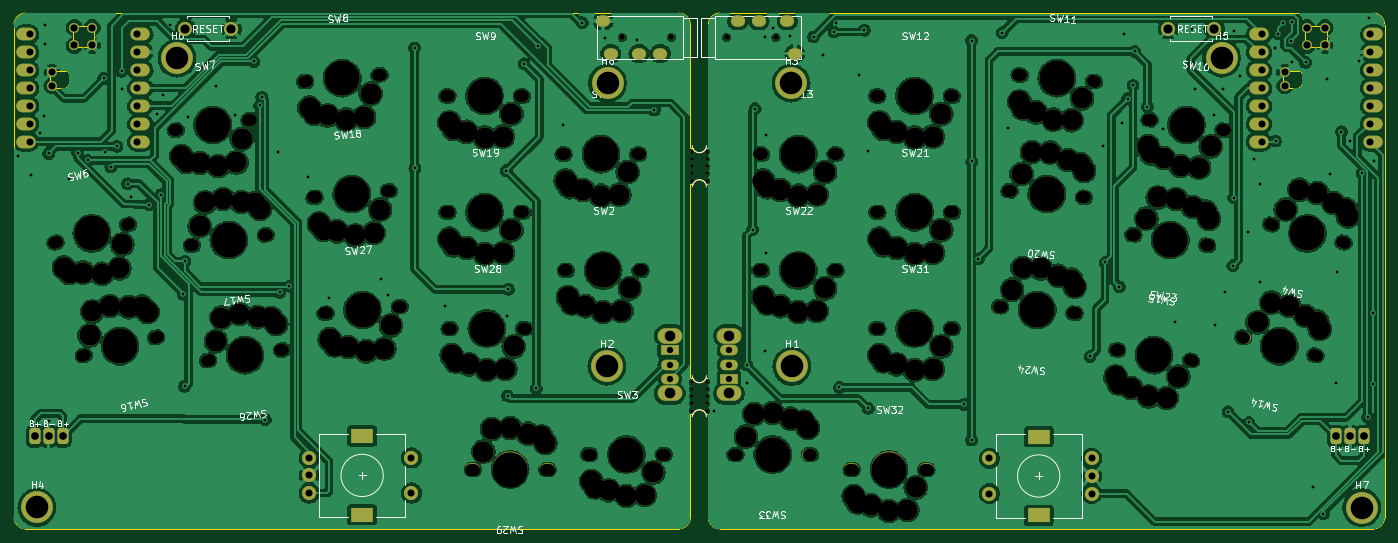
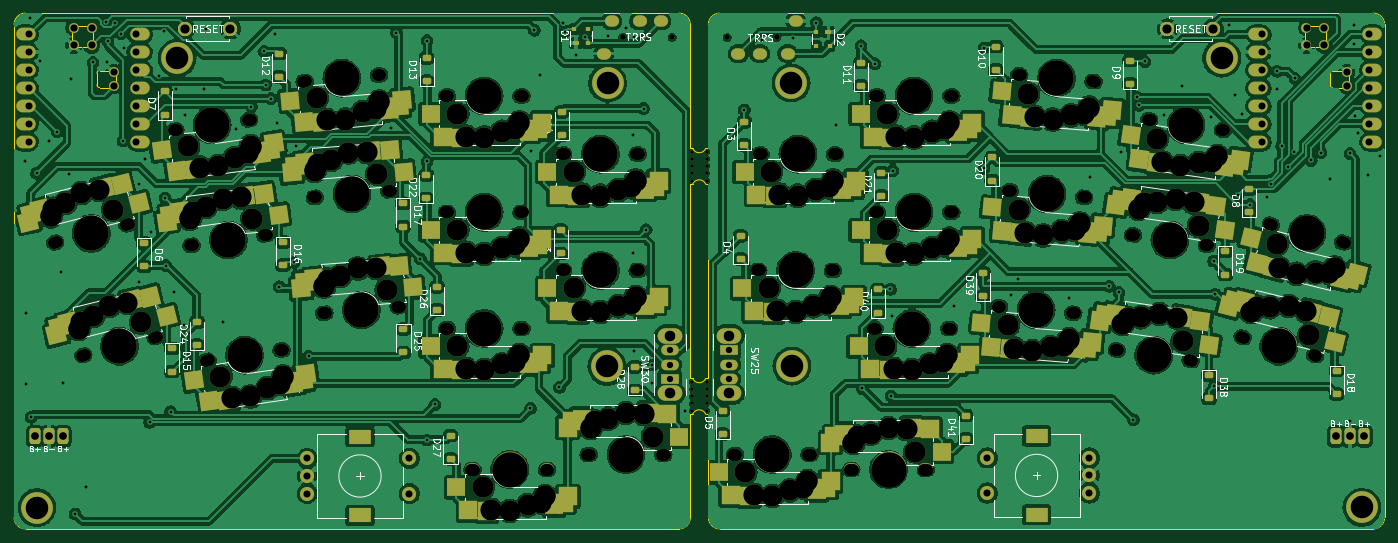
Circuit board: 11 layer files. Board 194.5 x 73.2 mm.
- bottom_copper: Wizza-xiao-CuBottom.gbr (757923 bytes)
- top_copper: Wizza-xiao-CuTop.gbr (646568 bytes)
- outline: Wizza-xiao-EdgeCuts.gbr (4610 bytes)
- bottom_mask: Wizza-xiao-MaskBottom.gbr (24882 bytes)
- top_mask: Wizza-xiao-MaskTop.gbr (15950 bytes)
- drill: Wizza-xiao-NPTH.drl (7137 bytes)
- drill: Wizza-xiao-PTH.drl (4378 bytes)
- paste: Wizza-xiao-PasteBottom.gbr (10372 bytes)
- paste: Wizza-xiao-PasteTop.gbr (453 bytes)
- bottom_silk: Wizza-xiao-SilkBottom.gbr (120802 bytes)
- top_silk: Wizza-xiao-SilkTop.gbr (98510 bytes)

=== bottom_copper: Wizza-xiao-CuBottom.gbr (757923 bytes, source omitted) ===
=== top_copper: Wizza-xiao-CuTop.gbr (646568 bytes, source omitted) ===
=== outline: Wizza-xiao-EdgeCuts.gbr ===
%TF.GenerationSoftware,KiCad,Pcbnew,7.0.2*%
%TF.CreationDate,2023-08-06T16:20:10+02:00*%
%TF.ProjectId,Wizza-xiao,57697a7a-612d-4786-9961-6f2e6b696361,rev?*%
%TF.SameCoordinates,Original*%
%TF.FileFunction,Profile,NP*%
%FSLAX46Y46*%
G04 Gerber Fmt 4.6, Leading zero omitted, Abs format (unit mm)*
G04 Created by KiCad (PCBNEW 7.0.2) date 2023-08-06 16:20:10*
%MOMM*%
%LPD*%
G01*
G04 APERTURE LIST*
%TA.AperFunction,Profile*%
%ADD10C,0.100000*%
%TD*%
%TA.AperFunction,Profile*%
%ADD11C,0.120000*%
%TD*%
G04 APERTURE END LIST*
D10*
X140345215Y-61476264D02*
X140666489Y-61474161D01*
X138123738Y-38853062D02*
G75*
G03*
X136525000Y-37211001I-1625638J16562D01*
G01*
X42154237Y-38805626D02*
X42159483Y-108754703D01*
X140666489Y-61474161D02*
X140665200Y-89037072D01*
X236635224Y-108793314D02*
X236629978Y-38844237D01*
X138122972Y-53485832D02*
X138123664Y-38853061D01*
X138496794Y-94116419D02*
X138126489Y-94116080D01*
X140344063Y-56398132D02*
X140665200Y-56398125D01*
X138126489Y-56398471D02*
X138122972Y-53485832D01*
X140673424Y-38806483D02*
X140665200Y-56398125D01*
X138495637Y-56399342D02*
G75*
G03*
X140344063Y-56398132I923963J381942D01*
G01*
X138495642Y-56399340D02*
X138126489Y-56398471D01*
X140344063Y-89037079D02*
X140665200Y-89037072D01*
X140665822Y-108745879D02*
G75*
G03*
X142264461Y-110387940I1625578J-16621D01*
G01*
X236629961Y-38844237D02*
G75*
G03*
X235031314Y-37202177I-1625561J16637D01*
G01*
X234993163Y-110391961D02*
G75*
G03*
X236635223Y-108793314I16637J1625561D01*
G01*
X140345294Y-61476232D02*
G75*
G03*
X138496795Y-61477472I-923994J-381968D01*
G01*
X43758147Y-110396764D02*
X136473976Y-110391121D01*
X42159498Y-108754703D02*
G75*
G03*
X43758147Y-110396764I1625602J-16597D01*
G01*
X142264461Y-110387940D02*
X234993163Y-110391978D01*
X140345294Y-94115179D02*
G75*
G03*
X138496795Y-94116419I-923994J-381921D01*
G01*
X138496794Y-61477472D02*
X138126489Y-61477133D01*
X142315485Y-37207787D02*
G75*
G03*
X140673425Y-38806483I-16585J-1625613D01*
G01*
X138116037Y-108792457D02*
X138126489Y-94116080D01*
X140345215Y-94115211D02*
X140666489Y-94113108D01*
X138495637Y-89038289D02*
G75*
G03*
X140344063Y-89037079I923963J381989D01*
G01*
X138495642Y-89038287D02*
X138126489Y-89037418D01*
X235031314Y-37202176D02*
X142315485Y-37207819D01*
X136525000Y-37211000D02*
X43796298Y-37206962D01*
X43796299Y-37206898D02*
G75*
G03*
X42154238Y-38805626I-16499J-1625702D01*
G01*
X136473976Y-110391075D02*
G75*
G03*
X138116036Y-108792457I16624J1625575D01*
G01*
X138126489Y-89037418D02*
X138126489Y-61477133D01*
X140666489Y-94113108D02*
X140665797Y-108745879D01*
D11*
%TO.C,U1*%
X222214400Y-47079400D02*
X222214400Y-46038000D01*
X222900200Y-45352200D02*
X224500400Y-45352200D01*
X224500400Y-47765200D02*
X222900200Y-47765200D01*
X224881400Y-45733200D02*
X224881400Y-47384200D01*
X225389400Y-41364400D02*
X225389400Y-39688000D01*
X226075200Y-39002200D02*
X227751600Y-39002200D01*
X226075200Y-42050200D02*
X227751600Y-42050200D01*
X228437400Y-41364400D02*
X228437400Y-39688000D01*
X222900200Y-47765200D02*
G75*
G03*
X222214400Y-47079400I-438047J247753D01*
G01*
X222214400Y-46038000D02*
G75*
G03*
X222900200Y-45352200I247753J438047D01*
G01*
X224881400Y-45733200D02*
G75*
G03*
X224500400Y-45352200I-380999J1D01*
G01*
X224500400Y-47765200D02*
G75*
G03*
X224881400Y-47384200I1J380999D01*
G01*
X226075200Y-42050200D02*
G75*
G03*
X225389400Y-41364400I-438047J247753D01*
G01*
X225389400Y-39688000D02*
G75*
G03*
X226075200Y-39002200I247753J438047D01*
G01*
X228437400Y-41364400D02*
G75*
G03*
X227751600Y-42050200I-247753J-438047D01*
G01*
X227751600Y-39002200D02*
G75*
G03*
X228437400Y-39688000I438050J-247750D01*
G01*
%TO.C,U2*%
X47272600Y-47079400D02*
X47272600Y-46038000D01*
X47958400Y-45352200D02*
X49558600Y-45352200D01*
X49558600Y-47765200D02*
X47958400Y-47765200D01*
X49939600Y-45733200D02*
X49939600Y-47384200D01*
X50447600Y-41364400D02*
X50447600Y-39688000D01*
X51133400Y-39002200D02*
X52809800Y-39002200D01*
X51133400Y-42050200D02*
X52809800Y-42050200D01*
X53495600Y-41364400D02*
X53495600Y-39688000D01*
X47958400Y-47765200D02*
G75*
G03*
X47272600Y-47079400I-438047J247753D01*
G01*
X47272600Y-46038000D02*
G75*
G03*
X47958400Y-45352200I247753J438047D01*
G01*
X49939600Y-45733200D02*
G75*
G03*
X49558600Y-45352200I-380999J1D01*
G01*
X49558600Y-47765200D02*
G75*
G03*
X49939600Y-47384200I1J380999D01*
G01*
X51133400Y-42050200D02*
G75*
G03*
X50447600Y-41364400I-438047J247753D01*
G01*
X50447600Y-39688000D02*
G75*
G03*
X51133400Y-39002200I247753J438047D01*
G01*
X53495600Y-41364400D02*
G75*
G03*
X52809800Y-42050200I-247753J-438047D01*
G01*
X52809800Y-39002200D02*
G75*
G03*
X53495600Y-39688000I438050J-247750D01*
G01*
%TD*%
M02*

=== bottom_mask: Wizza-xiao-MaskBottom.gbr (24882 bytes, source omitted) ===
=== top_mask: Wizza-xiao-MaskTop.gbr (15950 bytes, source omitted) ===
=== drill: Wizza-xiao-NPTH.drl (7137 bytes, source omitted) ===
=== drill: Wizza-xiao-PTH.drl ===
M48
; DRILL file {KiCad 7.0.2} date Sun Aug  6 16:20:10 2023
; FORMAT={-:-/ absolute / inch / decimal}
; #@! TF.CreationDate,2023-08-06T16:20:10+02:00
; #@! TF.GenerationSoftware,Kicad,Pcbnew,7.0.2
; #@! TF.FileFunction,Plated,1,2,PTH
FMAT,2
INCH
; #@! TA.AperFunction,Plated,PTH,ViaDrill
T1C0.0157
; #@! TA.AperFunction,Plated,PTH,ComponentDrill
T2C0.0354
; #@! TA.AperFunction,Plated,PTH,ComponentDrill
T3C0.0394
; #@! TA.AperFunction,Plated,PTH,ComponentDrill
T4C0.0400
; #@! TA.AperFunction,Plated,PTH,ComponentDrill
T5C0.0430
; #@! TA.AperFunction,Plated,PTH,ComponentDrill
T6C0.0512
; #@! TA.AperFunction,Plated,PTH,ComponentDrill
T7C0.0591
; #@! TA.AperFunction,Plated,PTH,ComponentDrill
T8C0.1260
%
G90
G05
T1
X1.683Y-2.262
X1.752Y-2.371
X1.806Y-2.133
X1.825Y-2.038
X1.832Y-1.637
X1.833Y-1.532
X1.853Y-2.249
X1.854Y-3.742
X1.966Y-2.391
X2.015Y-2.244
X2.07Y-2.288
X2.16Y-1.83
X2.165Y-2.243
X2.2Y-2.325
X2.235Y-2.208
X2.26Y-1.79
X2.26Y-1.89
X2.2935Y-2.4185
X2.314Y-2.491
X2.413Y-2.534
X2.459Y-2.027
X2.479Y-2.48
X2.493Y-1.924
X2.53Y-1.53
X2.606Y-3.035
X2.612Y-3.549
X2.615Y-2.85
X2.63Y-2.045
X2.79Y-1.873
X2.895Y-2.032
X2.999Y-1.735
X3.032Y-1.98
X3.043Y-1.934
X3.063Y-3.736
X3.135Y-2.241
X3.143Y-3.025
X3.198Y-2.991
X3.303Y-2.38
X3.421Y-3.056
X3.709Y-2.948
X3.747Y-3.038
X3.897Y-1.659
X3.898Y-2.331
X4.067Y-3.099
X4.408Y-2.344
X4.412Y-3.155
X4.417Y-3.603
X4.421Y-3.007
X4.508Y-1.748
X4.577Y-3.5616
X4.585Y-1.647
X4.727Y-2.09
X4.834Y-1.518
X4.963Y-1.605
X5.138Y-1.615
X5.237Y-2.006
X5.57Y-3.686
X5.753Y-3.431
X5.755Y-3.533
X5.785Y-2.674
X5.8Y-1.998
X5.852Y-1.596
X5.852Y-3.355
X5.858Y-2.146
X5.859Y-2.807
X5.899Y-1.546
X5.997Y-1.595
X6.126Y-1.598
X6.1781Y-1.699
X6.24Y-1.57
X6.25Y-1.52
X6.27Y-3.555
X6.381Y-1.813
X6.41Y-1.56
X6.429Y-2.236
X6.432Y-3.673
X6.966Y-3.651
X7.009Y-1.618
X7.009Y-3.85
X7.01Y-2.293
X7.047Y-2.837
X7.18Y-1.574
X7.212Y-2.109
X7.671Y-3.383
X7.743Y-2.207
X7.754Y-2.857
X7.835Y-2.993
X7.848Y-2.078
X7.86Y-1.58
X7.881Y-1.942
X7.911Y-1.867
X7.921Y-1.679
X7.991Y-1.987
X8.079Y-2.112
X8.147Y-3.189
X8.243Y-1.554
X8.255Y-1.891
X8.361Y-2.036
X8.369Y-3.205
X8.412Y-1.887
X8.424Y-3.021
X8.442Y-3.692
X8.468Y-2.875
X8.473Y-2.497
X8.477Y-1.563
X8.506Y-1.816
X8.554Y-2.686
X8.559Y-3.7505
X8.587Y-2.278
X8.618Y-2.417
X8.62Y-2.967
X8.702Y-1.662
X8.707Y-2.18
X8.72Y-1.58
X8.75Y-1.52
X8.791Y-1.622
X8.8Y-1.74
X8.8015Y-1.5146
X8.8752Y-1.74
X8.915Y-4.114
X8.9747Y-4.2627
X8.9961Y-1.8307
X9.009Y-2.364
X9.044Y-3.53
X9.053Y-2.911
X9.075Y-2.127
X9.122Y-2.177
X9.171Y-1.732
X9.191Y-2.359
X9.222Y-3.722
X9.23Y-1.49
X9.251Y-3.539
X9.252Y-3.141
X9.256Y-2.29
T2
X5.323Y-3.3493
X5.323Y-3.428
X5.323Y-3.5067
X5.6531Y-3.3493
X5.6531Y-3.428
X5.6531Y-3.5067
T3
X1.7461Y-1.583
X1.7461Y-1.683
X1.7461Y-1.783
X1.7461Y-1.883
X1.7461Y-1.983
X1.7461Y-2.083
X1.7461Y-2.183
X2.3461Y-1.583
X2.3461Y-1.683
X2.3461Y-1.783
X2.3461Y-1.883
X2.3461Y-1.983
X2.3461Y-2.083
X2.3461Y-2.183
X3.3088Y-3.9491
X3.3088Y-4.0475
X3.3088Y-4.1459
X3.8797Y-3.9491
X3.8797Y-4.1459
X7.1083Y-3.9521
X7.1083Y-4.1489
X7.6792Y-3.9521
X7.6792Y-4.0505
X7.6792Y-4.1489
X8.6336Y-1.583
X8.6336Y-1.683
X8.6336Y-1.783
X8.6336Y-1.883
X8.6336Y-1.983
X8.6336Y-2.083
X8.6336Y-2.183
X9.2336Y-1.583
X9.2336Y-1.683
X9.2336Y-1.783
X9.2336Y-1.883
X9.2336Y-1.983
X9.2336Y-2.083
X9.2336Y-2.183
T4
X1.8711Y-1.7955
X1.8711Y-1.8705
X1.9961Y-1.5455
X1.9961Y-1.6455
X2.0961Y-1.5455
X2.0961Y-1.6455
X8.7586Y-1.7955
X8.7586Y-1.8705
X8.8836Y-1.5455
X8.8836Y-1.6455
X8.9836Y-1.5455
X8.9836Y-1.6455
T5
X1.7745Y-3.828
X1.8533Y-3.828
X1.932Y-3.828
X9.0438Y-3.828
X9.1226Y-3.828
X9.2013Y-3.828
T6
X2.617Y-1.5525
X2.8729Y-1.5525
X8.1077Y-1.5525
X8.3636Y-1.5525
T7
X5.323Y-3.2666
X5.323Y-3.5894
X5.6531Y-3.2666
X5.6531Y-3.5894
T8
X1.787Y-4.226
X2.57Y-1.7161
X4.971Y-3.437
X4.975Y-1.855
X6.0006Y-1.8561
X6.0046Y-3.4381
X8.4056Y-1.7161
X9.1886Y-4.2271
T2
G00X4.9583Y-1.5094
M15
G01X4.9426Y-1.5094
M16
G05
G00X5.0016Y-1.6906
M15
G01X4.9859Y-1.6906
M16
G05
G00X5.1591Y-1.6906
M15
G01X5.1433Y-1.6906
M16
G05
G00X5.2772Y-1.6906
M15
G01X5.2614Y-1.6906
M16
G05
G00X5.6951Y-1.5094
M15
G01X5.7109Y-1.5094
M16
G05
G00X5.8132Y-1.5094
M15
G01X5.829Y-1.5094
M16
G05
G00X5.9707Y-1.5094
M15
G01X5.9865Y-1.5094
M16
G05
G00X6.014Y-1.6906
M15
G01X6.0298Y-1.6906
M16
G05
T7
G00X3.5785Y-3.827
M15
G01X3.6297Y-3.827
M16
G05
G00X3.5785Y-4.268
M15
G01X3.6297Y-4.268
M16
G05
G00X7.4095Y-3.83
M15
G01X7.3583Y-3.83
M16
G05
G00X7.4095Y-4.271
M15
G01X7.3583Y-4.271
M16
G05
T0
M30

=== paste: Wizza-xiao-PasteBottom.gbr (10372 bytes, source omitted) ===
=== paste: Wizza-xiao-PasteTop.gbr ===
%TF.GenerationSoftware,KiCad,Pcbnew,7.0.2*%
%TF.CreationDate,2023-08-06T16:20:10+02:00*%
%TF.ProjectId,Wizza-xiao,57697a7a-612d-4786-9961-6f2e6b696361,rev?*%
%TF.SameCoordinates,Original*%
%TF.FileFunction,Paste,Top*%
%TF.FilePolarity,Positive*%
%FSLAX46Y46*%
G04 Gerber Fmt 4.6, Leading zero omitted, Abs format (unit mm)*
G04 Created by KiCad (PCBNEW 7.0.2) date 2023-08-06 16:20:10*
%MOMM*%
%LPD*%
G01*
G04 APERTURE LIST*
G04 APERTURE END LIST*
M02*

=== bottom_silk: Wizza-xiao-SilkBottom.gbr (120802 bytes, source omitted) ===
=== top_silk: Wizza-xiao-SilkTop.gbr (98510 bytes, source omitted) ===
